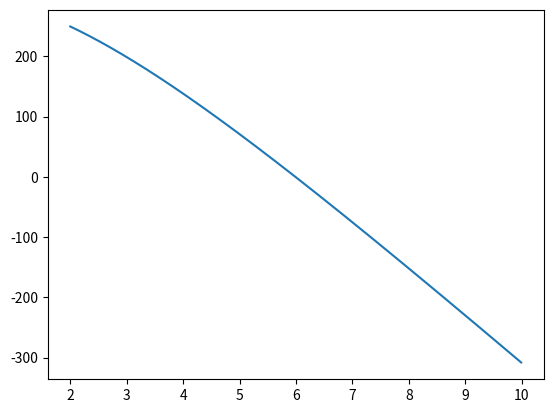

Here is the Python script that generated this plot:
import numpy as np
from matplotlib import pyplot as plt

def fx(t):
    c = 300 + (((0.25*-32.27)/0.1)*t) - (np.power(0.25, 2)*-32.27) / \
        (np.power(0.1, 2))*(1-np.exp((-0.1*t)/0.25))-0.01
    return c
vectorx = np.arange(2, 10, 0.01)
plt.plot(vectorx, fx(vectorx))
plt.show()

def biseccion(a, b, cota):
    error = 1
    i = 0
    listar = [1, 20]
    if fx(a)*fx(b) < 0:
        while error > cota:
            xr = (a+b)/2
            fxr = fx(xr)
            fxa = fx(a)
            if fxr * fxa < 0:
                b = xr
            elif fxr * fxa > 0:
                a = xr
            else:
                break
            listar.append(xr)
            xractual = xr
            if(len(listar) >= 2):
                xranterior = listar[-2]
                error = np.abs((xractual-xranterior)/xractual)
            else:
                error = 1
            i += 1
    else:
        print("No hay solucion")
    return listar
print()
raices = biseccion(2, 10, 0.01)
print(raices)
print("X:", raices[-1])